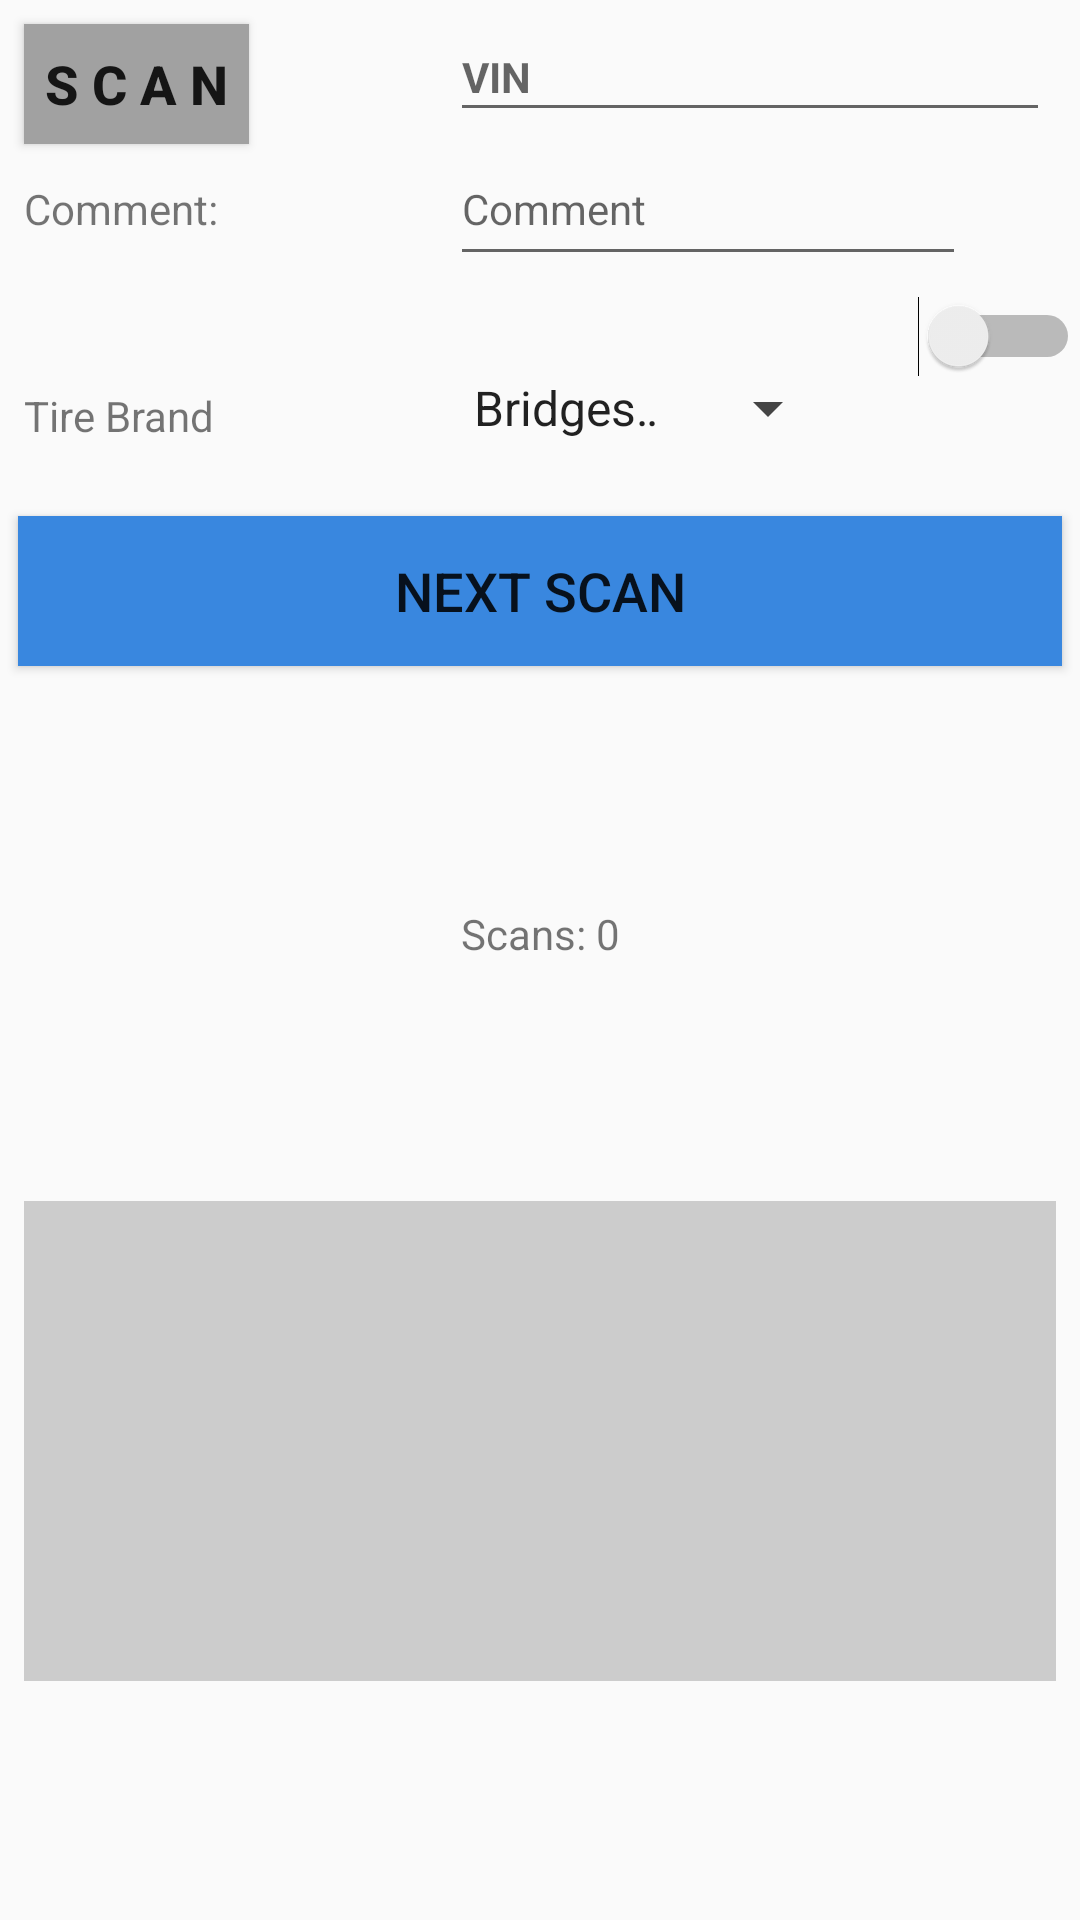

Reconstruct the res/layout file that produces this screen, plus the resources it refers to.
<!-- AndroidManifest.xml: application theme Theme.AppCompat.Light.DarkActionBar -->
<!-- res/layout/layout_vwupfit.xml -->
<?xml version="1.0" encoding="utf-8"?>
<android.support.constraint.ConstraintLayout xmlns:android="http://schemas.android.com/apk/res/android"
    xmlns:app="http://schemas.android.com/apk/res-auto"
    xmlns:tools="http://schemas.android.com/tools"
    android:id="@+id/relativeLayout2"
    android:layout_width="match_parent"
    android:layout_height="match_parent"
    tools:context=".GenericActivity">

    <Button
        android:id="@+id/button_scan"
        android:layout_width="75dp"
        android:layout_height="40dp"
        android:layout_alignParentStart="true"
        android:layout_alignParentTop="true"
        android:layout_marginStart="8dp"
        android:layout_marginTop="8dp"
        android:background="@color/grayButton"
        android:onClick="scanBarcode"
        android:text="S C A N"
        android:textSize="18sp"
        android:textStyle="bold"
        app:layout_constraintStart_toStartOf="parent"
        app:layout_constraintTop_toTopOf="parent"
        tools:layout_marginTop="4dp" />

    <EditText
        android:id="@+id/text_vin"
        android:layout_width="200dp"
        android:layout_height="40dp"
        android:layout_alignBottom="@+id/button_scan"
        android:layout_alignParentEnd="true"
        android:layout_marginTop="8dp"
        android:layout_marginEnd="10dp"
        android:layout_marginBottom="4dp"
        android:ems="10"
        android:hint="VIN"
        android:inputType="textPersonName"
        android:textSize="14sp"
        android:textStyle="bold"
        app:layout_constraintBottom_toBottomOf="@+id/button_scan"
        app:layout_constraintEnd_toEndOf="parent" />

    <TextView
        android:id="@+id/textView"
        android:layout_width="wrap_content"
        android:layout_height="wrap_content"
        android:layout_alignBaseline="@+id/text_comment"
        android:layout_alignParentStart="true"
        android:layout_marginStart="8dp"
        android:text="Comment:"
        android:textSize="14sp"
        app:layout_constraintBaseline_toBaselineOf="@+id/text_comment"
        app:layout_constraintStart_toStartOf="parent" />

    <EditText
        android:id="@+id/text_comment"
        android:layout_width="172dp"
        android:layout_height="48dp"
        android:layout_below="@+id/text_vin"
        android:layout_alignStart="@+id/text_vin"
        android:ems="10"
        android:hint="Comment"
        android:inputType="textPersonName"
        android:textSize="14sp"
        app:layout_constraintStart_toStartOf="@+id/text_vin"
        app:layout_constraintTop_toBottomOf="@+id/text_vin" />

    <TextView
        android:id="@+id/textView3"
        android:layout_width="wrap_content"
        android:layout_height="wrap_content"
        android:layout_below="@+id/text_reading"
        android:layout_alignParentStart="true"
        android:layout_marginStart="8dp"
        android:text="Tire Brand"
        android:textSize="14sp"
        app:layout_constraintBottom_toBottomOf="@+id/spinner_tire"
        app:layout_constraintStart_toStartOf="parent" />

    <Spinner
        android:id="@+id/spinner_tire"
        android:layout_width="130dp"
        android:layout_height="wrap_content"
        android:layout_alignStart="@+id/text_vin"
        android:layout_alignBottom="@+id/textView3"
        android:layout_marginTop="32dp"
        android:backgroundTint="@color/colorPrimary"
        android:entries="@array/tires"
        app:layout_constraintStart_toStartOf="@+id/text_vin"
        app:layout_constraintTop_toBottomOf="@+id/text_comment" />


    <Button
        android:id="@+id/button_submit"
        android:layout_width="match_parent"
        android:layout_height="50dp"
        android:layout_below="@+id/textView3"
        android:layout_centerHorizontal="true"
        android:layout_marginStart="6dp"
        android:layout_marginTop="24dp"
        android:layout_marginEnd="6dp"
        android:background="@color/blueButton"
        android:onClick="submitToQueue"
        android:text="NEXT SCAN"
        android:textSize="18sp"
        app:layout_constraintEnd_toEndOf="parent"
        app:layout_constraintHorizontal_bias="0.0"
        app:layout_constraintLeft_toLeftOf="parent"
        app:layout_constraintRight_toRightOf="parent"
        app:layout_constraintStart_toStartOf="parent"
        app:layout_constraintTop_toBottomOf="@+id/spinner_tire" />

    <TextView
        android:id="@+id/textview_count"
        android:layout_width="wrap_content"
        android:layout_height="19dp"
        android:layout_below="@+id/button_x"
        android:layout_centerInParent="true"
        android:layout_centerHorizontal="true"
        android:layout_centerVertical="true"
        android:layout_marginTop="8dp"
        android:layout_marginBottom="8dp"
        android:text="Scans: 0"
        app:layout_constraintBottom_toTopOf="@+id/scrollView3"
        app:layout_constraintEnd_toEndOf="parent"
        app:layout_constraintHorizontal_bias="0.501"
        app:layout_constraintLeft_toLeftOf="parent"
        app:layout_constraintRight_toRightOf="parent"
        app:layout_constraintStart_toStartOf="parent"
        app:layout_constraintTop_toBottomOf="@+id/button_submit" />

    <Switch
        android:id="@+id/generic_keep_switch"
        android:layout_width="wrap_content"
        android:layout_height="40dp"
        android:layout_alignTop="@+id/textView"
        android:layout_alignParentEnd="true"
        android:layout_marginTop="8dp"
        android:textOn="KEEP"
        app:layout_constraintBottom_toTopOf="@+id/spinner_tire"
        app:layout_constraintEnd_toEndOf="parent"
        app:layout_constraintTop_toBottomOf="@+id/text_comment" />

    <ScrollView
        android:id="@+id/scrollView3"
        android:layout_width="match_parent"
        android:layout_height="160dp"
        android:layout_below="@+id/textview_count"
        android:layout_alignParentStart="true"
        android:layout_alignParentBottom="true"
        android:layout_marginStart="8dp"
        android:layout_marginEnd="8dp"
        android:layout_marginBottom="8dp"
        android:background="#CCC"
        app:layout_constraintBottom_toBottomOf="parent"
        app:layout_constraintEnd_toEndOf="parent"
        app:layout_constraintStart_toStartOf="parent"
        app:layout_constraintTop_toBottomOf="@+id/textview_count"
        app:layout_constraintVertical_bias="1.0">

        <LinearLayout
            android:layout_width="match_parent"
            android:layout_height="wrap_content"
            android:orientation="vertical">

            <TextView
                android:id="@+id/text_result"
                android:layout_width="match_parent"
                android:layout_height="match_parent" />
        </LinearLayout>
    </ScrollView>

</android.support.constraint.ConstraintLayout>
<!-- resources referenced by this layout -->
<resources>
  <string-array name="tires">
          <item>Bridgestone</item>
          <item>Continental</item>
          <item>Dunlop</item>
          <item>Falken</item>
          <item>Firestone</item>
  	<item>Giti</item>
          <item>Good Year</item>
          <item>Hankook</item>
          <item>Kumho</item>
          <item>Michelin</item>
          <item>Nexen</item>
          <item>Pirelli</item>
          <item>Toyo</item>
      </string-array>
  <color name="blueButton" tools:ignore="MissingDefaultResource">#3987df</color>
  <color name="colorPrimary">#444</color>
  <color name="grayButton">#a1a1a1</color>
</resources>
